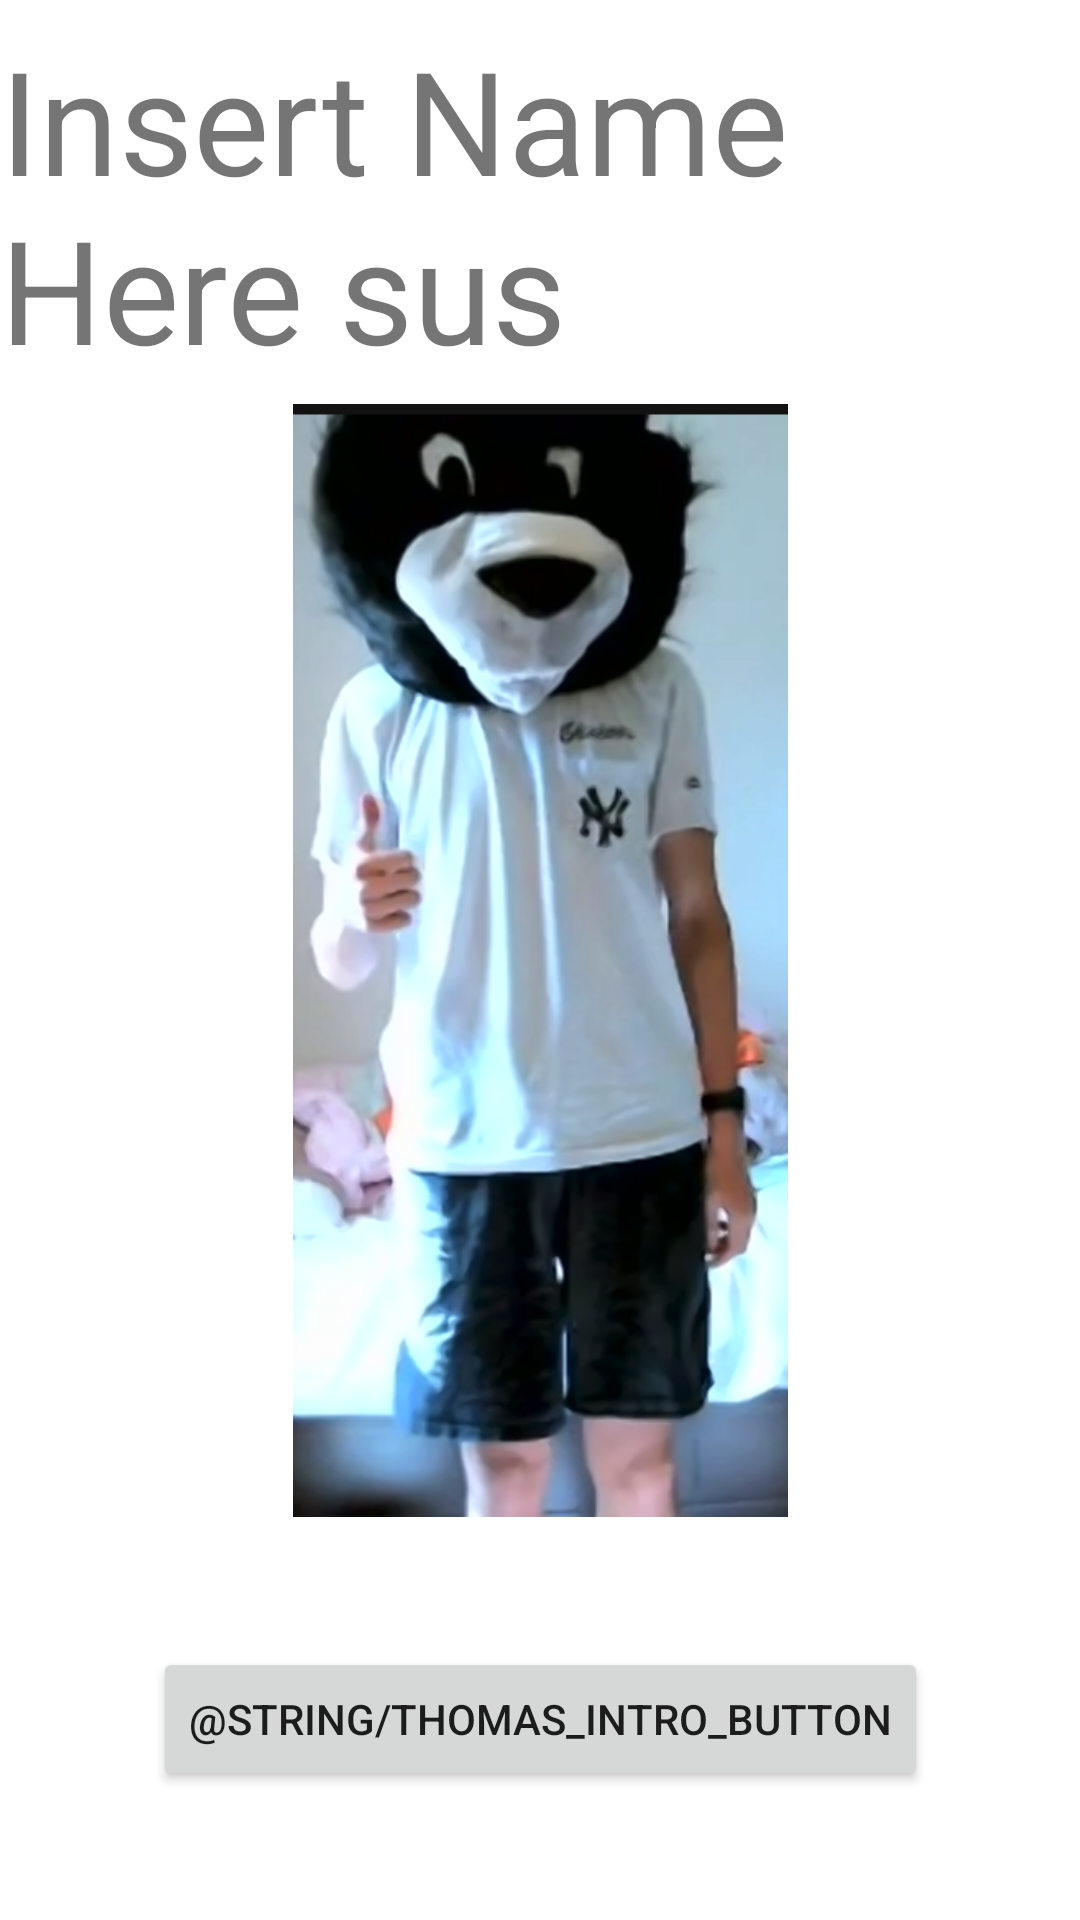

Android layout source for this screen:
<!-- AndroidManifest.xml: application theme Theme.LoginTemplate -->
<!-- res/layout/title_screen_2.xml -->
<?xml version="1.0" encoding="utf-8"?>
<androidx.constraintlayout.widget.ConstraintLayout xmlns:android="http://schemas.android.com/apk/res/android"
    xmlns:app="http://schemas.android.com/apk/res-auto"
    xmlns:tools="http://schemas.android.com/tools"
    android:id="@+id/StartupScreen"
    android:layout_width="match_parent"
    android:layout_height="match_parent">

    <ImageView
        android:id="@+id/thomasIntro"
        android:layout_width="207dp"
        android:layout_height="371dp"
        android:contentDescription="@string/thomas_intro_pic"
        app:layout_constraintBottom_toBottomOf="parent"
        app:layout_constraintEnd_toEndOf="parent"
        app:layout_constraintStart_toStartOf="parent"
        app:layout_constraintTop_toTopOf="parent"
        app:srcCompat="@drawable/screen_shot_2022_08_29_at_3_08_28_pm" />

    <Button
        android:id="@+id/introButton"
        android:layout_width="wrap_content"
        android:layout_height="wrap_content"
        android:text="@string/thomas_intro_button"
        app:layout_constraintBottom_toBottomOf="parent"
        app:layout_constraintEnd_toEndOf="parent"
        app:layout_constraintStart_toStartOf="parent"
        app:layout_constraintTop_toBottomOf="@+id/thomasIntro" />

    <TextView
        android:id="@+id/titleScreenTitle"
        android:layout_width="wrap_content"
        android:layout_height="wrap_content"
        android:text="@string/title_screen_title"
        android:textSize="48sp"
        app:layout_constraintBottom_toTopOf="@+id/thomasIntro"
        app:layout_constraintEnd_toEndOf="parent"
        app:layout_constraintHorizontal_bias="0.498"
        app:layout_constraintStart_toStartOf="parent"
        app:layout_constraintTop_toTopOf="parent"
        app:layout_constraintVertical_bias="0.54" />
</androidx.constraintlayout.widget.ConstraintLayout>
<!-- resources referenced by this layout -->
<resources>
  <!-- drawable screen_shot_2022_08_29_at_3_08_28_pm: png bitmap (drawable, 548575 bytes) -->
  <string name="thomas_intro_pic">Thomas</string>
  <string name="title_screen_title">Insert Name Here sus</string>
  <style name="Theme.LoginTemplate" parent="Theme.MaterialComponents.DayNight.DarkActionBar">
          
          <item name="colorPrimary">@color/purple_500</item>
          <item name="colorPrimaryVariant">@color/purple_700</item>
          <item name="colorOnPrimary">@color/white</item>
          
          <item name="colorSecondary">@color/teal_200</item>
          <item name="colorSecondaryVariant">@color/teal_700</item>
          <item name="colorOnSecondary">@color/black</item>
          
          <item name="android:statusBarColor" tools:targetApi="l">?attr/colorPrimaryVariant</item>
          
      </style>
  <color name="purple_500">#FF6200EE</color>
  <color name="purple_700">#FF3700B3</color>
  <color name="white">#FFFFFFFF</color>
  <color name="teal_200">#FF03DAC5</color>
  <color name="teal_700">#FF018786</color>
  <color name="black">#FF000000</color>
</resources>
